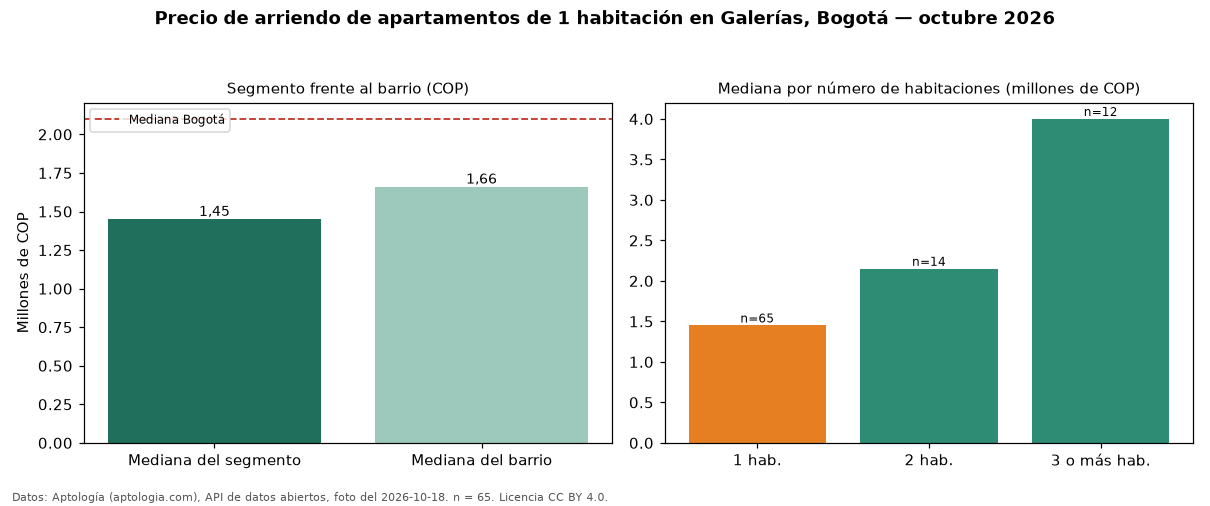

Source data for this figure (header and first rows):
seccion, metrica, valor_cop, n
precio, mediana, 1450000, 65
habitaciones, 1, 1450000, 65
habitaciones, 2, 2150000, 14
habitaciones, 3+, 4000000, 12
barrio, mediana_barrio_todos_los_tamanos, 1660000, 94
ciudad, mediana_ciudad, 2100000, 
fuente, fecha_foto, 2026-10-18, 
fuente, atribucion, https://www.aptologia.com/arriendo/bogot…, 
